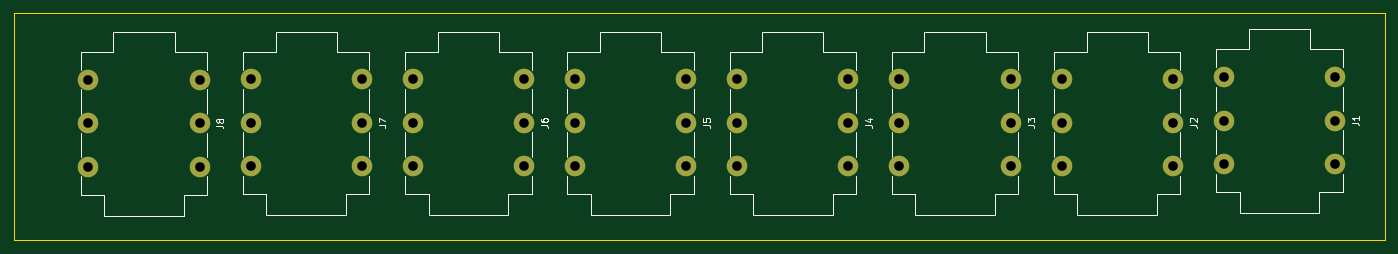
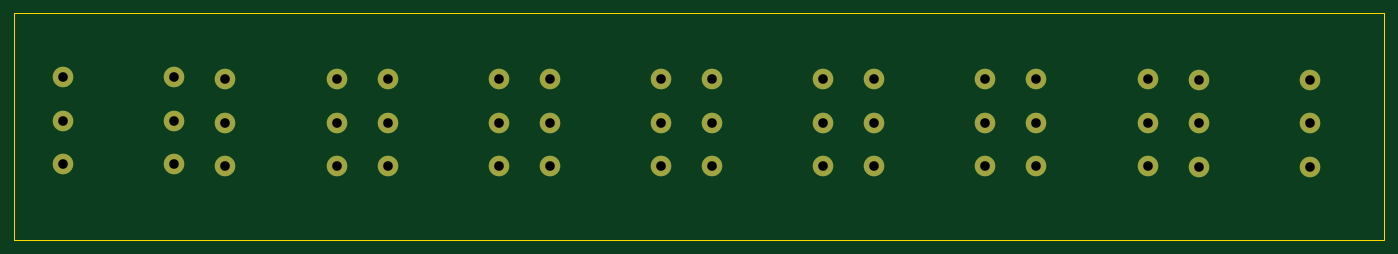
Circuit board: 11 layer files. Board 200.1 x 33.2 mm.
- bottom_copper: jack_io_board-B_Cu.gbl (1761 bytes)
- bottom_mask: jack_io_board-B_Mask.gbs (1712 bytes)
- paste: jack_io_board-B_Paste.gbp (492 bytes)
- bottom_silk: jack_io_board-B_Silkscreen.gbo (1722 bytes)
- outline: jack_io_board-Edge_Cuts.gm1 (654 bytes)
- top_copper: jack_io_board-F_Cu.gtl (1761 bytes)
- top_mask: jack_io_board-F_Mask.gts (1712 bytes)
- paste: jack_io_board-F_Paste.gtp (492 bytes)
- top_silk: jack_io_board-F_Silkscreen.gto (15840 bytes)
- drill: jack_io_board-NPTH.drl (272 bytes)
- drill: jack_io_board-PTH.drl (1033 bytes)

=== bottom_copper: jack_io_board-B_Cu.gbl ===
G04 #@! TF.GenerationSoftware,KiCad,Pcbnew,7.0.2*
G04 #@! TF.CreationDate,2024-02-22T21:39:23+01:00*
G04 #@! TF.ProjectId,jack_io_board,6a61636b-5f69-46f5-9f62-6f6172642e6b,rev?*
G04 #@! TF.SameCoordinates,Original*
G04 #@! TF.FileFunction,Copper,L2,Bot*
G04 #@! TF.FilePolarity,Positive*
%FSLAX46Y46*%
G04 Gerber Fmt 4.6, Leading zero omitted, Abs format (unit mm)*
G04 Created by KiCad (PCBNEW 7.0.2) date 2024-02-22 21:39:23*
%MOMM*%
%LPD*%
G01*
G04 APERTURE LIST*
G04 #@! TA.AperFunction,ComponentPad*
%ADD10C,3.000000*%
G04 #@! TD*
G04 APERTURE END LIST*
D10*
X79320000Y-85620000D03*
X63090000Y-85620000D03*
X79320000Y-91970000D03*
X63090000Y-91970000D03*
X79320000Y-79270000D03*
X63090000Y-79270000D03*
X103000000Y-85520000D03*
X86770000Y-85520000D03*
X103000000Y-91870000D03*
X86770000Y-91870000D03*
X103000000Y-79170000D03*
X86770000Y-79170000D03*
X126680000Y-85520000D03*
X110450000Y-85520000D03*
X126680000Y-91870000D03*
X110450000Y-91870000D03*
X126680000Y-79170000D03*
X110450000Y-79170000D03*
X150360000Y-85520000D03*
X134130000Y-85520000D03*
X150360000Y-91870000D03*
X134130000Y-91870000D03*
X150360000Y-79170000D03*
X134130000Y-79170000D03*
X174040000Y-85520000D03*
X157810000Y-85520000D03*
X174040000Y-91870000D03*
X157810000Y-91870000D03*
X174040000Y-79170000D03*
X157810000Y-79170000D03*
X197720000Y-85520000D03*
X181490000Y-85520000D03*
X197720000Y-91870000D03*
X181490000Y-91870000D03*
X197720000Y-79170000D03*
X181490000Y-79170000D03*
X221400000Y-85520000D03*
X205170000Y-85520000D03*
X221400000Y-91870000D03*
X205170000Y-91870000D03*
X221400000Y-79170000D03*
X205170000Y-79170000D03*
X245080000Y-85220000D03*
X228850000Y-85220000D03*
X245080000Y-91570000D03*
X228850000Y-91570000D03*
X245080000Y-78870000D03*
X228850000Y-78870000D03*
M02*

=== bottom_mask: jack_io_board-B_Mask.gbs ===
G04 #@! TF.GenerationSoftware,KiCad,Pcbnew,7.0.2*
G04 #@! TF.CreationDate,2024-02-22T21:39:23+01:00*
G04 #@! TF.ProjectId,jack_io_board,6a61636b-5f69-46f5-9f62-6f6172642e6b,rev?*
G04 #@! TF.SameCoordinates,Original*
G04 #@! TF.FileFunction,Soldermask,Bot*
G04 #@! TF.FilePolarity,Negative*
%FSLAX46Y46*%
G04 Gerber Fmt 4.6, Leading zero omitted, Abs format (unit mm)*
G04 Created by KiCad (PCBNEW 7.0.2) date 2024-02-22 21:39:23*
%MOMM*%
%LPD*%
G01*
G04 APERTURE LIST*
%ADD10C,3.000000*%
G04 APERTURE END LIST*
D10*
X79320000Y-85620000D03*
X63090000Y-85620000D03*
X79320000Y-91970000D03*
X63090000Y-91970000D03*
X79320000Y-79270000D03*
X63090000Y-79270000D03*
X103000000Y-85520000D03*
X86770000Y-85520000D03*
X103000000Y-91870000D03*
X86770000Y-91870000D03*
X103000000Y-79170000D03*
X86770000Y-79170000D03*
X126680000Y-85520000D03*
X110450000Y-85520000D03*
X126680000Y-91870000D03*
X110450000Y-91870000D03*
X126680000Y-79170000D03*
X110450000Y-79170000D03*
X150360000Y-85520000D03*
X134130000Y-85520000D03*
X150360000Y-91870000D03*
X134130000Y-91870000D03*
X150360000Y-79170000D03*
X134130000Y-79170000D03*
X174040000Y-85520000D03*
X157810000Y-85520000D03*
X174040000Y-91870000D03*
X157810000Y-91870000D03*
X174040000Y-79170000D03*
X157810000Y-79170000D03*
X197720000Y-85520000D03*
X181490000Y-85520000D03*
X197720000Y-91870000D03*
X181490000Y-91870000D03*
X197720000Y-79170000D03*
X181490000Y-79170000D03*
X221400000Y-85520000D03*
X205170000Y-85520000D03*
X221400000Y-91870000D03*
X205170000Y-91870000D03*
X221400000Y-79170000D03*
X205170000Y-79170000D03*
X245080000Y-85220000D03*
X228850000Y-85220000D03*
X245080000Y-91570000D03*
X228850000Y-91570000D03*
X245080000Y-78870000D03*
X228850000Y-78870000D03*
M02*

=== paste: jack_io_board-B_Paste.gbp ===
G04 #@! TF.GenerationSoftware,KiCad,Pcbnew,7.0.2*
G04 #@! TF.CreationDate,2024-02-22T21:39:23+01:00*
G04 #@! TF.ProjectId,jack_io_board,6a61636b-5f69-46f5-9f62-6f6172642e6b,rev?*
G04 #@! TF.SameCoordinates,Original*
G04 #@! TF.FileFunction,Paste,Bot*
G04 #@! TF.FilePolarity,Positive*
%FSLAX46Y46*%
G04 Gerber Fmt 4.6, Leading zero omitted, Abs format (unit mm)*
G04 Created by KiCad (PCBNEW 7.0.2) date 2024-02-22 21:39:23*
%MOMM*%
%LPD*%
G01*
G04 APERTURE LIST*
G04 APERTURE END LIST*
M02*

=== bottom_silk: jack_io_board-B_Silkscreen.gbo ===
G04 #@! TF.GenerationSoftware,KiCad,Pcbnew,7.0.2*
G04 #@! TF.CreationDate,2024-02-22T21:39:23+01:00*
G04 #@! TF.ProjectId,jack_io_board,6a61636b-5f69-46f5-9f62-6f6172642e6b,rev?*
G04 #@! TF.SameCoordinates,Original*
G04 #@! TF.FileFunction,Legend,Bot*
G04 #@! TF.FilePolarity,Positive*
%FSLAX46Y46*%
G04 Gerber Fmt 4.6, Leading zero omitted, Abs format (unit mm)*
G04 Created by KiCad (PCBNEW 7.0.2) date 2024-02-22 21:39:23*
%MOMM*%
%LPD*%
G01*
G04 APERTURE LIST*
%ADD10C,3.000000*%
G04 APERTURE END LIST*
%LPC*%
D10*
X79320000Y-85620000D03*
X63090000Y-85620000D03*
X79320000Y-91970000D03*
X63090000Y-91970000D03*
X79320000Y-79270000D03*
X63090000Y-79270000D03*
X103000000Y-85520000D03*
X86770000Y-85520000D03*
X103000000Y-91870000D03*
X86770000Y-91870000D03*
X103000000Y-79170000D03*
X86770000Y-79170000D03*
X126680000Y-85520000D03*
X110450000Y-85520000D03*
X126680000Y-91870000D03*
X110450000Y-91870000D03*
X126680000Y-79170000D03*
X110450000Y-79170000D03*
X150360000Y-85520000D03*
X134130000Y-85520000D03*
X150360000Y-91870000D03*
X134130000Y-91870000D03*
X150360000Y-79170000D03*
X134130000Y-79170000D03*
X174040000Y-85520000D03*
X157810000Y-85520000D03*
X174040000Y-91870000D03*
X157810000Y-91870000D03*
X174040000Y-79170000D03*
X157810000Y-79170000D03*
X197720000Y-85520000D03*
X181490000Y-85520000D03*
X197720000Y-91870000D03*
X181490000Y-91870000D03*
X197720000Y-79170000D03*
X181490000Y-79170000D03*
X221400000Y-85520000D03*
X205170000Y-85520000D03*
X221400000Y-91870000D03*
X205170000Y-91870000D03*
X221400000Y-79170000D03*
X205170000Y-79170000D03*
X245080000Y-85220000D03*
X228850000Y-85220000D03*
X245080000Y-91570000D03*
X228850000Y-91570000D03*
X245080000Y-78870000D03*
X228850000Y-78870000D03*
%LPD*%
M02*

=== outline: jack_io_board-Edge_Cuts.gm1 ===
G04 #@! TF.GenerationSoftware,KiCad,Pcbnew,7.0.2*
G04 #@! TF.CreationDate,2024-02-22T21:39:23+01:00*
G04 #@! TF.ProjectId,jack_io_board,6a61636b-5f69-46f5-9f62-6f6172642e6b,rev?*
G04 #@! TF.SameCoordinates,Original*
G04 #@! TF.FileFunction,Profile,NP*
%FSLAX46Y46*%
G04 Gerber Fmt 4.6, Leading zero omitted, Abs format (unit mm)*
G04 Created by KiCad (PCBNEW 7.0.2) date 2024-02-22 21:39:23*
%MOMM*%
%LPD*%
G01*
G04 APERTURE LIST*
G04 #@! TA.AperFunction,Profile*
%ADD10C,0.100000*%
G04 #@! TD*
G04 APERTURE END LIST*
D10*
X252300000Y-102700000D02*
X52200000Y-102700000D01*
X52200000Y-69500000D01*
X252300000Y-69500000D01*
X252300000Y-102700000D01*
M02*

=== top_copper: jack_io_board-F_Cu.gtl ===
G04 #@! TF.GenerationSoftware,KiCad,Pcbnew,7.0.2*
G04 #@! TF.CreationDate,2024-02-22T21:39:23+01:00*
G04 #@! TF.ProjectId,jack_io_board,6a61636b-5f69-46f5-9f62-6f6172642e6b,rev?*
G04 #@! TF.SameCoordinates,Original*
G04 #@! TF.FileFunction,Copper,L1,Top*
G04 #@! TF.FilePolarity,Positive*
%FSLAX46Y46*%
G04 Gerber Fmt 4.6, Leading zero omitted, Abs format (unit mm)*
G04 Created by KiCad (PCBNEW 7.0.2) date 2024-02-22 21:39:23*
%MOMM*%
%LPD*%
G01*
G04 APERTURE LIST*
G04 #@! TA.AperFunction,ComponentPad*
%ADD10C,3.000000*%
G04 #@! TD*
G04 APERTURE END LIST*
D10*
X79320000Y-85620000D03*
X63090000Y-85620000D03*
X79320000Y-91970000D03*
X63090000Y-91970000D03*
X79320000Y-79270000D03*
X63090000Y-79270000D03*
X103000000Y-85520000D03*
X86770000Y-85520000D03*
X103000000Y-91870000D03*
X86770000Y-91870000D03*
X103000000Y-79170000D03*
X86770000Y-79170000D03*
X126680000Y-85520000D03*
X110450000Y-85520000D03*
X126680000Y-91870000D03*
X110450000Y-91870000D03*
X126680000Y-79170000D03*
X110450000Y-79170000D03*
X150360000Y-85520000D03*
X134130000Y-85520000D03*
X150360000Y-91870000D03*
X134130000Y-91870000D03*
X150360000Y-79170000D03*
X134130000Y-79170000D03*
X174040000Y-85520000D03*
X157810000Y-85520000D03*
X174040000Y-91870000D03*
X157810000Y-91870000D03*
X174040000Y-79170000D03*
X157810000Y-79170000D03*
X197720000Y-85520000D03*
X181490000Y-85520000D03*
X197720000Y-91870000D03*
X181490000Y-91870000D03*
X197720000Y-79170000D03*
X181490000Y-79170000D03*
X221400000Y-85520000D03*
X205170000Y-85520000D03*
X221400000Y-91870000D03*
X205170000Y-91870000D03*
X221400000Y-79170000D03*
X205170000Y-79170000D03*
X245080000Y-85220000D03*
X228850000Y-85220000D03*
X245080000Y-91570000D03*
X228850000Y-91570000D03*
X245080000Y-78870000D03*
X228850000Y-78870000D03*
M02*

=== top_mask: jack_io_board-F_Mask.gts ===
G04 #@! TF.GenerationSoftware,KiCad,Pcbnew,7.0.2*
G04 #@! TF.CreationDate,2024-02-22T21:39:23+01:00*
G04 #@! TF.ProjectId,jack_io_board,6a61636b-5f69-46f5-9f62-6f6172642e6b,rev?*
G04 #@! TF.SameCoordinates,Original*
G04 #@! TF.FileFunction,Soldermask,Top*
G04 #@! TF.FilePolarity,Negative*
%FSLAX46Y46*%
G04 Gerber Fmt 4.6, Leading zero omitted, Abs format (unit mm)*
G04 Created by KiCad (PCBNEW 7.0.2) date 2024-02-22 21:39:23*
%MOMM*%
%LPD*%
G01*
G04 APERTURE LIST*
%ADD10C,3.000000*%
G04 APERTURE END LIST*
D10*
X79320000Y-85620000D03*
X63090000Y-85620000D03*
X79320000Y-91970000D03*
X63090000Y-91970000D03*
X79320000Y-79270000D03*
X63090000Y-79270000D03*
X103000000Y-85520000D03*
X86770000Y-85520000D03*
X103000000Y-91870000D03*
X86770000Y-91870000D03*
X103000000Y-79170000D03*
X86770000Y-79170000D03*
X126680000Y-85520000D03*
X110450000Y-85520000D03*
X126680000Y-91870000D03*
X110450000Y-91870000D03*
X126680000Y-79170000D03*
X110450000Y-79170000D03*
X150360000Y-85520000D03*
X134130000Y-85520000D03*
X150360000Y-91870000D03*
X134130000Y-91870000D03*
X150360000Y-79170000D03*
X134130000Y-79170000D03*
X174040000Y-85520000D03*
X157810000Y-85520000D03*
X174040000Y-91870000D03*
X157810000Y-91870000D03*
X174040000Y-79170000D03*
X157810000Y-79170000D03*
X197720000Y-85520000D03*
X181490000Y-85520000D03*
X197720000Y-91870000D03*
X181490000Y-91870000D03*
X197720000Y-79170000D03*
X181490000Y-79170000D03*
X221400000Y-85520000D03*
X205170000Y-85520000D03*
X221400000Y-91870000D03*
X205170000Y-91870000D03*
X221400000Y-79170000D03*
X205170000Y-79170000D03*
X245080000Y-85220000D03*
X228850000Y-85220000D03*
X245080000Y-91570000D03*
X228850000Y-91570000D03*
X245080000Y-78870000D03*
X228850000Y-78870000D03*
M02*

=== paste: jack_io_board-F_Paste.gtp ===
G04 #@! TF.GenerationSoftware,KiCad,Pcbnew,7.0.2*
G04 #@! TF.CreationDate,2024-02-22T21:39:23+01:00*
G04 #@! TF.ProjectId,jack_io_board,6a61636b-5f69-46f5-9f62-6f6172642e6b,rev?*
G04 #@! TF.SameCoordinates,Original*
G04 #@! TF.FileFunction,Paste,Top*
G04 #@! TF.FilePolarity,Positive*
%FSLAX46Y46*%
G04 Gerber Fmt 4.6, Leading zero omitted, Abs format (unit mm)*
G04 Created by KiCad (PCBNEW 7.0.2) date 2024-02-22 21:39:23*
%MOMM*%
%LPD*%
G01*
G04 APERTURE LIST*
G04 APERTURE END LIST*
M02*

=== top_silk: jack_io_board-F_Silkscreen.gto (15840 bytes, source omitted) ===
=== drill: jack_io_board-NPTH.drl ===
M48
; DRILL file {KiCad 7.0.2} date Thu Feb 22 21:39:38 2024
; FORMAT={-:-/ absolute / metric / decimal}
; #@! TF.CreationDate,2024-02-22T21:39:38+01:00
; #@! TF.GenerationSoftware,Kicad,Pcbnew,7.0.2
; #@! TF.FileFunction,NonPlated,1,2,NPTH
FMAT,2
METRIC
%
G90
G05
T0
M30

=== drill: jack_io_board-PTH.drl ===
M48
; DRILL file {KiCad 7.0.2} date Thu Feb 22 21:39:38 2024
; FORMAT={-:-/ absolute / metric / decimal}
; #@! TF.CreationDate,2024-02-22T21:39:38+01:00
; #@! TF.GenerationSoftware,Kicad,Pcbnew,7.0.2
; #@! TF.FileFunction,Plated,1,2,PTH
FMAT,2
METRIC
; #@! TA.AperFunction,Plated,PTH,ComponentDrill
T1C1.400
%
G90
G05
T1
X63.09Y-79.27
X63.09Y-85.62
X63.09Y-91.97
X79.32Y-79.27
X79.32Y-85.62
X79.32Y-91.97
X86.77Y-79.17
X86.77Y-85.52
X86.77Y-91.87
X103.0Y-79.17
X103.0Y-85.52
X103.0Y-91.87
X110.45Y-79.17
X110.45Y-85.52
X110.45Y-91.87
X126.68Y-79.17
X126.68Y-85.52
X126.68Y-91.87
X134.13Y-79.17
X134.13Y-85.52
X134.13Y-91.87
X150.36Y-79.17
X150.36Y-85.52
X150.36Y-91.87
X157.81Y-79.17
X157.81Y-85.52
X157.81Y-91.87
X174.04Y-79.17
X174.04Y-85.52
X174.04Y-91.87
X181.49Y-79.17
X181.49Y-85.52
X181.49Y-91.87
X197.72Y-79.17
X197.72Y-85.52
X197.72Y-91.87
X205.17Y-79.17
X205.17Y-85.52
X205.17Y-91.87
X221.4Y-79.17
X221.4Y-85.52
X221.4Y-91.87
X228.85Y-78.87
X228.85Y-85.22
X228.85Y-91.57
X245.08Y-78.87
X245.08Y-85.22
X245.08Y-91.57
T0
M30

